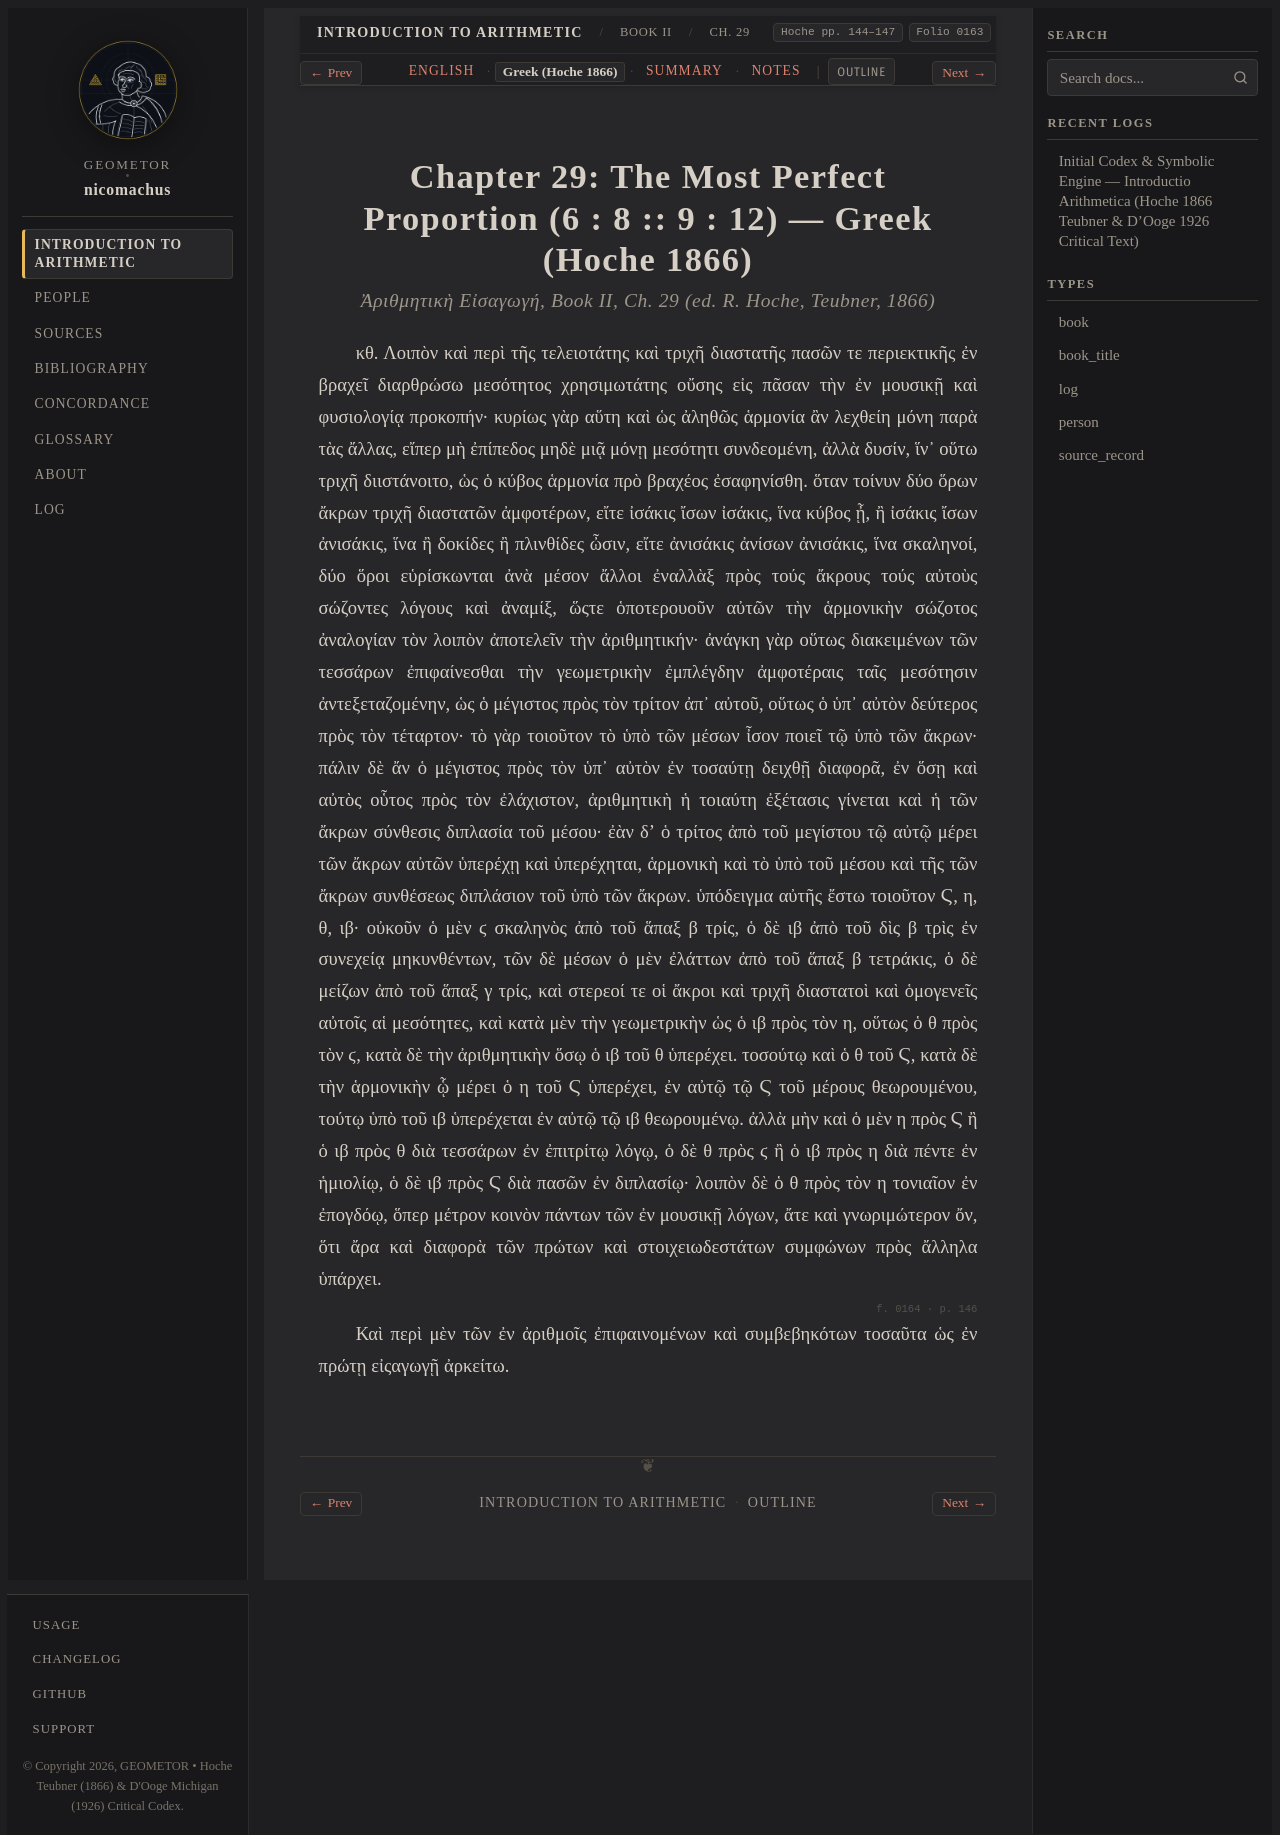

repository: geometor/nicomachus · page: introductio_arithmetica/book_02/ch_29/el.html · generator: sphinx

:order: 29
:layout: book
:breadcrumb_title: Ch. 29: The Most Perfect Proportion (Greek)
:title: Chapter 29: The Most Perfect Proportion (6 : 8 :: 9 : 12) — Greek (Hoche 1866)
:canonical_id: Book II, Ch. 29
:original_id: Hoche pp. 144–147
:folio: hoche_1866:0163
:tracks: English: index | Greek: el | Summary: summary | Notes: notes

.. _nicomachus-el-2-29:

==============================================================================
Chapter 29: The Most Perfect Proportion (6 : 8 :: 9 : 12) — Greek (Hoche 1866)
==============================================================================

.. rubric:: *Ἀριθμητικὴ Εἰσαγωγή*, Book II, Ch. 29 (ed. R. Hoche, Teubner, 1866)

.. _hoche-el-p-145:

.. folio:: hoche_1866:0163
   :page: p. 145

κθ. Λοιπὸν καὶ περὶ τῆς τελειοτάτης καὶ τριχῆ διαστατῆς πασῶν τε περιεκτικῆς ἐν βραχεῖ διαρθρώσω μεσότητος χρησιμωτάτης οὔσης εἰς πᾶσαν τὴν ἐν μουσικῇ καὶ φυσιολογίᾳ προκοπήν· κυρίως γὰρ αὕτη καὶ ὡς ἀληθῶς ἁρμονία ἂν λεχθείη μόνη παρὰ τὰς ἄλλας, εἴπερ μὴ ἐπίπεδος μηδὲ μιᾷ μόνῃ μεσότητι συνδεομένη, ἀλλὰ δυσίν, ἵν᾿ οὕτω τριχῆ διιστάνοιτο, ὡς ὁ κύβος ἁρμονία πρὸ βραχέος ἐσαφηνίσθη. ὅταν τοίνυν δύο ὅρων ἄκρων τριχῆ διαστατῶν ἀμφοτέρων, εἴτε ἰσάκις ἴσων ἰσάκις, ἵνα κύβος ᾖ, ἢ ἰσάκις ἴσων ἀνισάκις, ἵνα ἢ δοκίδες ἢ πλινθίδες ὦσιν, εἴτε ἀνισάκις ἀνίσων ἀνισάκις, ἵνα σκαληνοί, δύο ὅροι εὑρίσκωνται ἀνὰ μέσον ἄλλοι ἐναλλὰξ πρὸς τούς ἄκρους τούς αὐτοὺς σώζοντες λόγους καὶ ἀναμίξ, ὥςτε ὁποτερουοῦν αὐτῶν τὴν ἁρμονικὴν σώζοτος ἀναλογίαν τὸν λοιπὸν ἀποτελεῖν τὴν ἀριθμητικήν· ἀνάγκη γὰρ οὕτως διακειμένων τῶν τεσσάρων ἐπιφαίνεσθαι τὴν γεωμετρικὴν ἐμπλέγδην ἀμφοτέραις ταῖς μεσότησιν ἀντεξεταζομένην, ὡς ὁ μέγιστος πρὸς τὸν τρίτον ἀπ᾿ αὐτοῦ, οὕτως ὁ ὑπ᾿ αὐτὸν δεύτερος πρὸς τὸν τέταρτον· τὸ γὰρ τοιοῦτον τὸ ὑπὸ τῶν μέσων ἶσον ποιεῖ τῷ ὑπὸ τῶν ἄκρων· πάλιν δὲ ἄν ὁ μέγιστος πρὸς τὸν ὑπ᾿ αὐτὸν ἐν τοσαύτῃ δειχθῇ διαφορᾶ, ἐν ὅσῃ καὶ αὐτὸς οὗτος πρὸς τὸν ἐλάχιστον, ἀριθμητικὴ ἡ τοιαύτη ἐξέτασις γίνεται καὶ ἡ τῶν ἄκρων σύνθεσις διπλασία τοῦ μέσου· ἐὰν δʼ ὁ τρίτος ἀπὸ τοῦ μεγίστου τῷ αὐτῷ μέρει τῶν ἄκρων αὐτῶν ὑπερέχῃ καὶ ὑπερέχηται, ἁρμονικὴ καὶ τὸ ὑπὸ τοῦ μέσου καὶ τῆς τῶν ἄκρων συνθέσεως διπλάσιον τοῦ ὑπὸ τῶν ἄκρων. ὑπόδειγμα αὐτῆς ἔστω τοιοῦτον Ϛ, η, θ, ιβ· οὐκοῦν ὁ μὲν ϛ σκαληνὸς ἀπὸ τοῦ ἅπαξ β τρίς, ὁ δὲ ιβ ἀπὸ τοῦ δὶς β τρὶς ἐν συνεχείᾳ μηκυνθέντων, τῶν δὲ μέσων ὁ μὲν ἐλάττων ἀπὸ τοῦ ἅπαξ β τετράκις, ὁ δὲ μείζων ἀπὸ τοῦ ἅπαξ γ τρίς, καὶ στερεοί τε οἱ ἄκροι καὶ τριχῆ διαστατοὶ καὶ ὁμογενεῖς αὐτοῖς αἱ μεσότητες, καὶ κατὰ μὲν τὴν γεωμετρικὴν ὡς ὁ ιβ πρὸς τὸν η, οὕτως ὁ θ πρὸς τὸν ϛ, κατὰ δὲ τὴν ἀριθμητικὴν ὅσῳ ὁ ιβ τοῦ θ ὑπερέχει. τοσούτῳ καὶ ὁ θ τοῦ Ϛ, κατὰ δὲ τὴν ἁρμονικὴν ᾧ μέρει ὁ η τοῦ Ϛ ὑπερέχει, ἐν αὐτῷ τῷ Ϛ τοῦ μέρους θεωρουμένου, τούτῳ ὑπὸ τοῦ ιβ ὑπερέχεται ἐν αὐτῷ τῷ ιβ θεωρουμένῳ. ἀλλὰ μὴν καὶ ὁ μὲν η πρὸς Ϛ ἢ ὁ ιβ πρὸς θ διὰ τεσσάρων ἐν ἐπιτρίτῳ λόγῳ, ὁ δὲ θ πρὸς ϛ ἢ ὁ ιβ πρὸς η διὰ πέντε ἐν ἡμιολίῳ, ὁ δὲ ιβ πρὸς Ϛ διὰ πασῶν ἐν διπλασίῳ· λοιπὸν δὲ ὁ θ πρὸς τὸν η τονιαῖον ἐν ἐπογδόῳ, ὅπερ μέτρον κοινὸν πάντων τῶν ἐν μουσικῇ λόγων, ἄτε καὶ γνωριμώτερον ὄν, ὅτι ἄρα καὶ διαφορὰ τῶν πρώτων καὶ στοιχειωδεστάτων συμφώνων πρὸς ἄλληλα ὑπάρχει.

.. _hoche-el-p-146:

.. folio:: hoche_1866:0164
   :page: p. 146

Καὶ περὶ μὲν τῶν ἐν ἀριθμοῖς ἐπιφαινομένων καὶ συμβεβηκότων τοσαῦτα ὡς ἐν πρώτῃ εἰςαγωγῇ ἀρκείτω.
